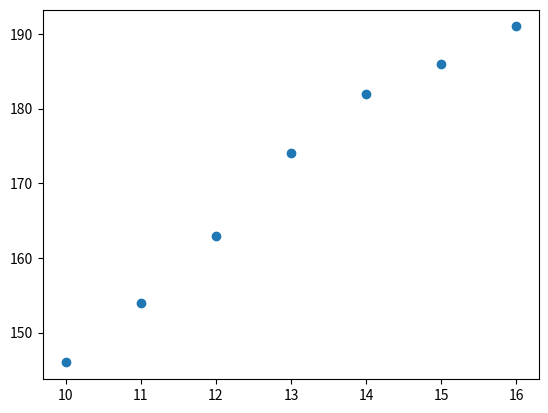

Python code for this plot:
import numpy as np
from matplotlib import pyplot as plt

data = np.array([
    [10, 146],
    [11, 154],
    [12, 163],
    [13, 174],
    [14, 182],
    [15, 186],
    [16, 191],
])
x, y = data.T
plt.scatter(x,y)
plt.show()